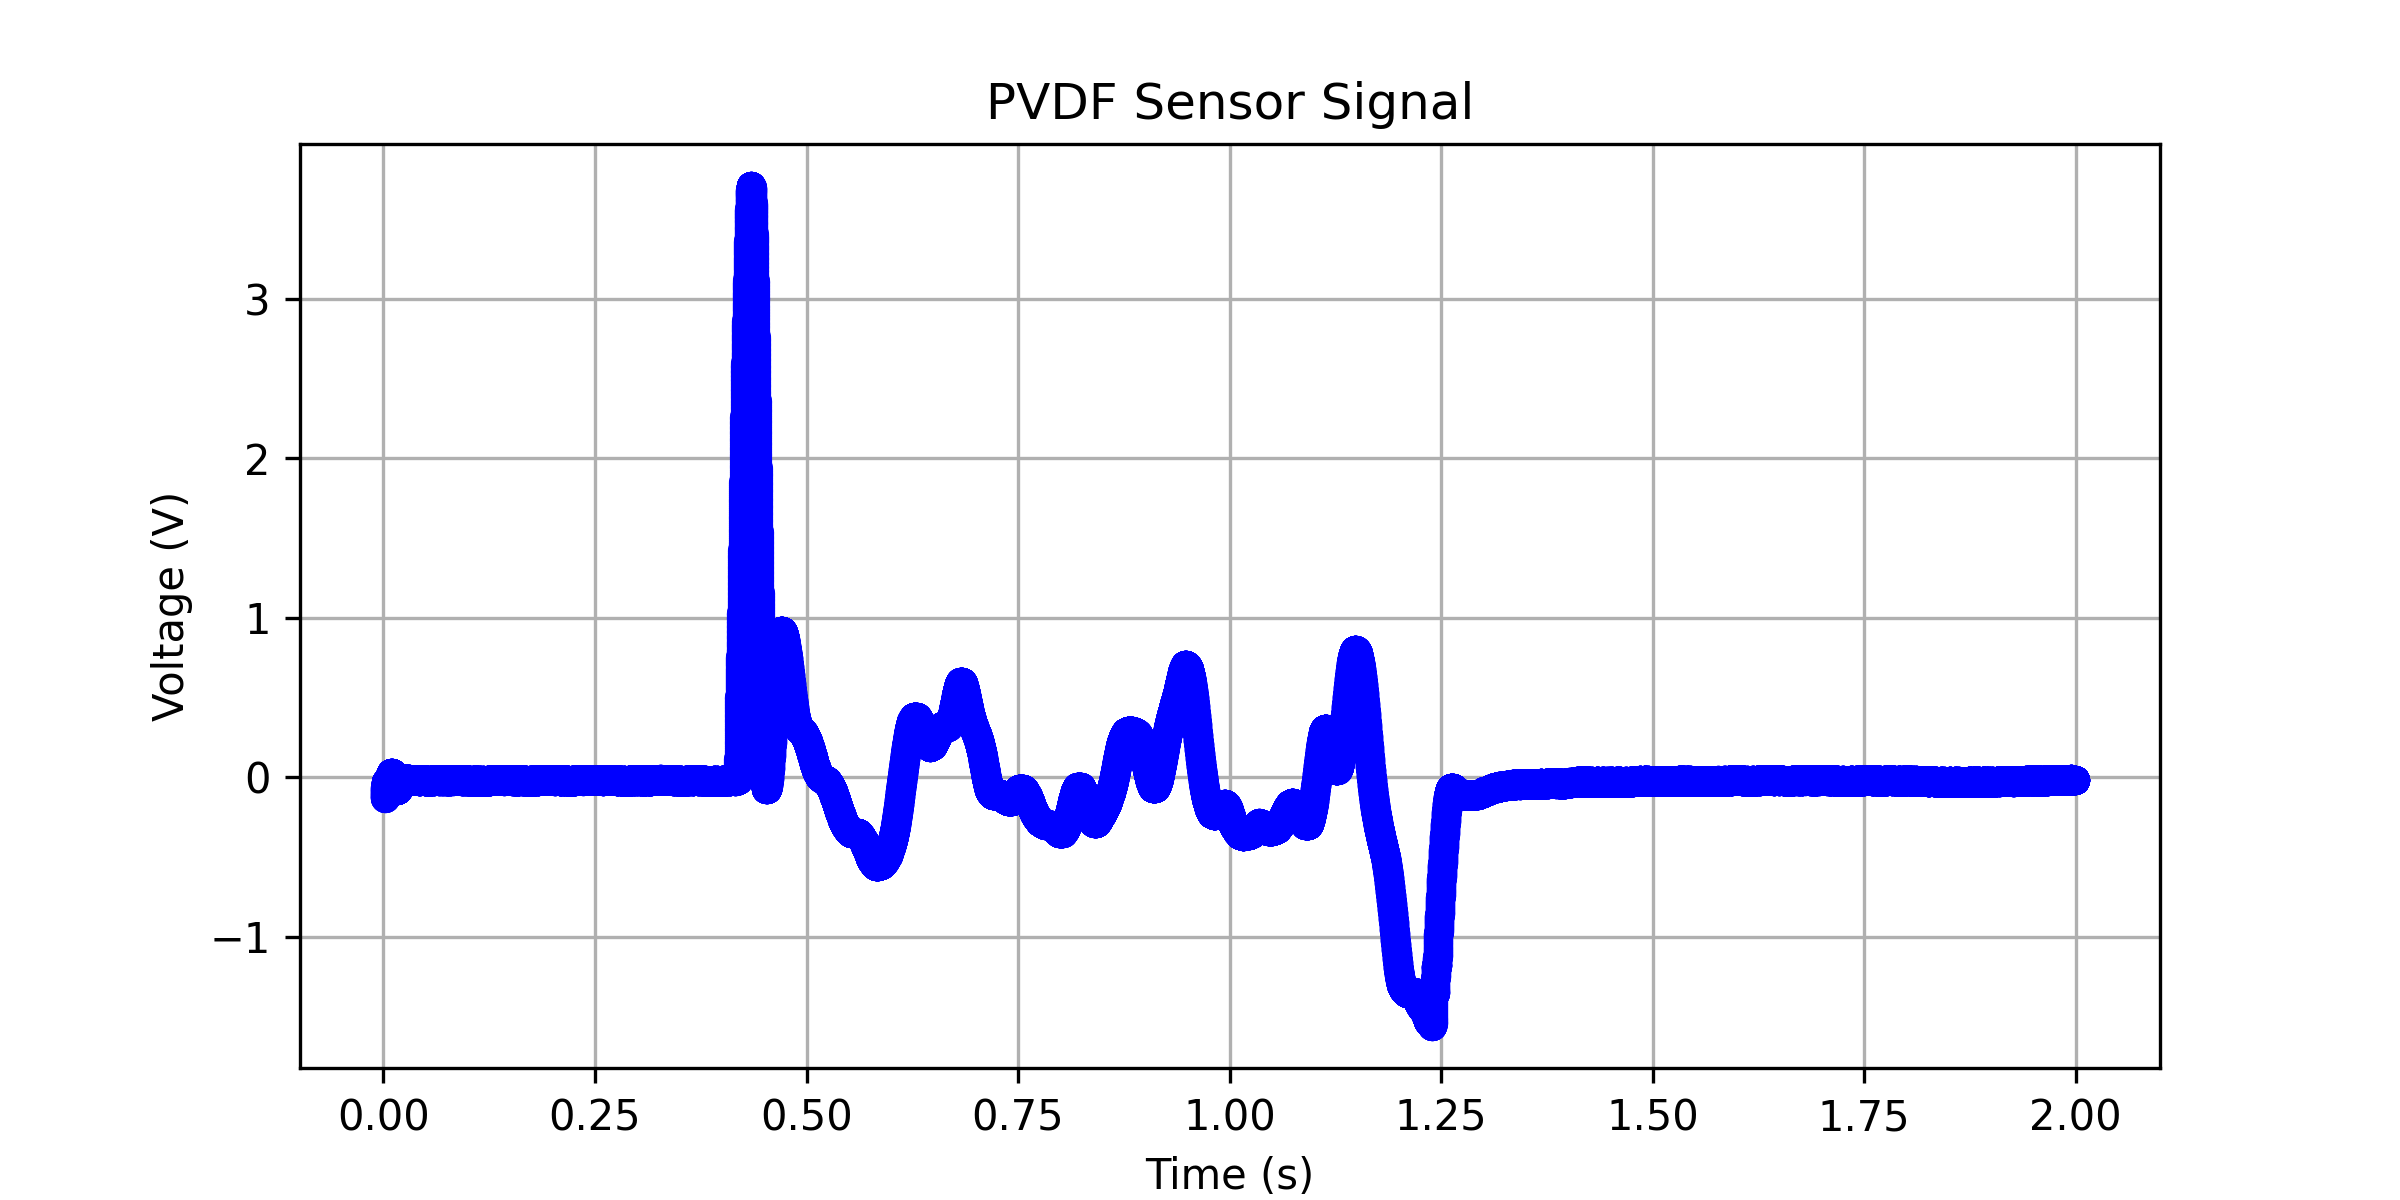

Source data for this figure (header and first rows):
0.00124799999999992, -0.130226768494029
0.00128, -0.1302
0.001312, -0.1299
0.001344, -0.1294
0.001376, -0.1287
0.001408, -0.1277
0.00144, -0.1266
0.001472, -0.1253
0.001504, -0.1239
0.001536, -0.1223
0.001568, -0.1206
0.0016, -0.1187
0.001632, -0.1168
0.001664, -0.1148
0.001696, -0.1127
0.001728, -0.1105
0.00176, -0.1083
0.001792, -0.106
0.001824, -0.1037
0.001856, -0.1014
0.001888, -0.09901
0.00192, -0.09665
0.001952, -0.09428
0.001984, -0.09189
0.002016, -0.0895
0.002048, -0.08712
0.00208, -0.08475
0.002112, -0.08239
0.002144, -0.08005
0.002176, -0.07773
0.002208, -0.07543
0.00224, -0.07317
0.002272, -0.07094
0.002304, -0.06874
0.002336, -0.06659
0.002368, -0.06448
0.0024, -0.06243
0.002432, -0.06043
0.002464, -0.05849
0.002496, -0.0566
0.002528, -0.05478
0.00256, -0.05301
0.002592, -0.05131
0.002624, -0.04968
0.002656, -0.04811
0.002688, -0.04662
0.00272, -0.04519
0.002752, -0.04384
0.002784, -0.04256
0.002816, -0.04136
0.002848, -0.04024
0.00288, -0.03919
0.002912, -0.03823
0.002944, -0.03732
0.002976, -0.03649
0.003008, -0.03572
0.00304, -0.03502
0.003072, -0.03438
0.003104, -0.03381
0.003136, -0.03331
0.003168, -0.03286
... 62,391 more rows
